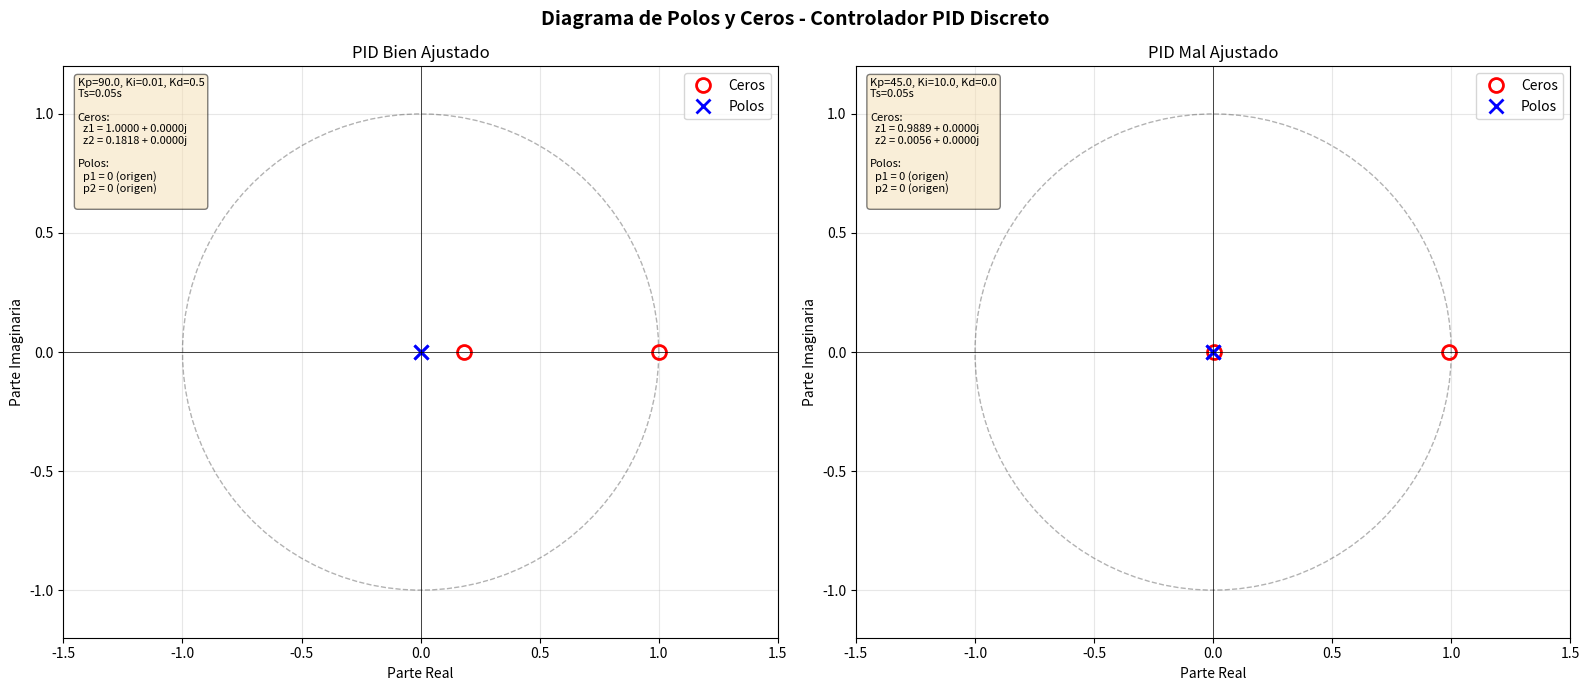

Here is the Python script that generated this plot:
import numpy as np
import matplotlib.pyplot as plt
from scipy import signal

# Parámetros del sistema
dt = 0.05  # Tiempo de muestreo en segundos (50ms del código)

# Configuración 1: PID Bien Ajustado
Kp_good = 90.0
Ki_good = 0.01
Kd_good = 0.5

# Configuración 2: PID Mal Ajustado
Kp_bad = 45.0
Ki_bad = 10.0
Kd_bad = 0.0

def pid_discrete_tf(Kp, Ki, Kd, dt):
    """
    Función de transferencia discreta del PID usando aproximación trapezoidal
    
    PID(z) = Kp + Ki*Ts/(2*(z-1)/(z+1)) + Kd*(2/Ts)*((z-1)/z)
    
    Simplificando:
    PID(z) = [b0*z^2 + b1*z + b2] / [z^2 + a1*z + a2]
    """
    
    # Coeficientes del numerador
    b0 = Kp + Ki*dt/2 + Kd*2/dt
    b1 = -Kp - Kd*4/dt
    b2 = Ki*dt/2 + Kd*2/dt
    
    # Coeficientes del denominador
    a0 = 1
    a1 = 0
    a2 = 0
    
    # Normalizar
    num = [b0, b1, b2]
    den = [a0, a1, a2]
    
    return num, den

def plot_pole_zero(Kp, Ki, Kd, dt, title, ax):
    """Grafica el diagrama de polos y ceros"""
    
    num, den = pid_discrete_tf(Kp, Ki, Kd, dt)
    
    # Crear sistema discreto
    system = signal.TransferFunction(num, den, dt=dt)
    
    # Calcular polos y ceros
    zeros = np.roots(num)
    poles = np.roots(den)
    
    # Graficar círculo unitario
    theta = np.linspace(0, 2*np.pi, 100)
    ax.plot(np.cos(theta), np.sin(theta), 'k--', alpha=0.3, linewidth=1)
    
    # Graficar polos y ceros
    ax.plot(np.real(zeros), np.imag(zeros), 'ro', markersize=10, 
            label='Ceros', markerfacecolor='none', markeredgewidth=2)
    ax.plot(np.real(poles), np.imag(poles), 'bx', markersize=10, 
            label='Polos', markeredgewidth=2)
    
    # Configurar gráfica
    ax.axhline(y=0, color='k', linewidth=0.5)
    ax.axvline(x=0, color='k', linewidth=0.5)
    ax.grid(True, alpha=0.3)
    ax.set_xlabel('Parte Real')
    ax.set_ylabel('Parte Imaginaria')
    ax.set_title(title)
    ax.legend()
    ax.axis('equal')
    ax.set_xlim([-1.5, 1.5])
    ax.set_ylim([-1.5, 1.5])
    
    # Información textual
    info_text = f"Kp={Kp}, Ki={Ki}, Kd={Kd}\n"
    info_text += f"Ts={dt}s\n\n"
    info_text += "Ceros:\n"
    for i, z in enumerate(zeros):
        info_text += f"  z{i+1} = {z.real:.4f} + {z.imag:.4f}j\n"
    info_text += "\nPolos:\n"
    for i, p in enumerate(poles):
        if np.abs(p) < 1e-10:
            info_text += f"  p{i+1} = 0 (origen)\n"
        else:
            info_text += f"  p{i+1} = {p.real:.4f} + {p.imag:.4f}j\n"
    
    # Agregar texto en la esquina
    ax.text(0.02, 0.98, info_text, transform=ax.transAxes,
            fontsize=8, verticalalignment='top',
            bbox=dict(boxstyle='round', facecolor='wheat', alpha=0.5))
    
    return zeros, poles

# Crear figura con dos subgráficas
fig, (ax1, ax2) = plt.subplots(1, 2, figsize=(16, 7))

# Gráfica 1: PID Bien Ajustado
zeros_good, poles_good = plot_pole_zero(Kp_good, Ki_good, Kd_good, dt, 
                                         'PID Bien Ajustado', ax1)

# Gráfica 2: PID Mal Ajustado
zeros_bad, poles_bad = plot_pole_zero(Kp_bad, Ki_bad, Kd_bad, dt, 
                                       'PID Mal Ajustado', ax2)

plt.suptitle('Diagrama de Polos y Ceros - Controlador PID Discreto', 
             fontsize=14, fontweight='bold')
plt.tight_layout()
plt.show()

# Imprimir análisis de estabilidad
print("="*60)
print("ANÁLISIS DE ESTABILIDAD")
print("="*60)

print("\n1. PID BIEN AJUSTADO (Kp=90, Ki=0.01, Kd=0.5):")
print("-" * 60)
print(f"Ceros: {zeros_good}")
print(f"Polos: {poles_good}")
all_inside = all(np.abs(poles_good) < 1)
print(f"Estabilidad: {'ESTABLE' if all_inside else 'INESTABLE'}")
print(f"Todos los polos dentro del círculo unitario: {all_inside}")

print("\n2. PID MAL AJUSTADO (Kp=45, Ki=10, Kd=0):")
print("-" * 60)
print(f"Ceros: {zeros_bad}")
print(f"Polos: {poles_bad}")
all_inside = all(np.abs(poles_bad) < 1)
print(f"Estabilidad: {'ESTABLE' if all_inside else 'INESTABLE'}")
print(f"Todos los polos dentro del círculo unitario: {all_inside}")

print("\n" + "="*60)
print("NOTA: Para sistemas discretos, el sistema es estable si todos")
print("los polos están dentro del círculo unitario (|z| < 1)")
print("="*60)